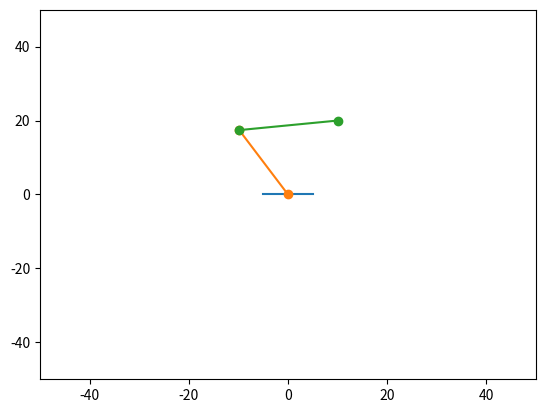

Python code for this plot:

from math import *
import matplotlib.pyplot as plt

a1=20
a2=20
x=10
y=20
psi=80

psi=radians(psi)



# p2x=x-a3*cos(psi)
# p2y=y-a3*sin(psi)

print('Wspolrzedna na y ostatniego zgiecia:',y)
print('Wspolrzedna na x ostatniego zgiecia',x)

#print((pow(p2x,2)+pow(p2y,2)-(pow(a1,2)+pow(a2,2)))/(2*a1*a2))

delta2= -acos((pow(x,2)+pow(y,2)-(pow(a1,2)+pow(a2,2)))/(2*a1*a2))

delta1=atan(y/x) - atan(a2*sin(delta2)/(a1 + a2*cos(delta2)))

delta3=psi-(delta1+delta2)

p1x=a1*cos(delta1)
p1y=a1*sin(delta1)


print('delta1:',delta1)
#print('delta2',delta2)
#print('delta3',delta3)
#print('p1x, p1y',p1x,p1y)
#print('p2x, p2y',p2x,p2y)
print('Dlugosc pierwszego czlonu: ',sqrt(pow(p1x,2)+pow(p1y,2)))
print('Dlugosc drugiego czlonu: ',sqrt(pow(p1x - x,2)+pow(p1y - y,2)))



plt.xlim(-50,50)
plt.ylim(-50,50)
plt.plot([-5,5],[0,0])
plt.plot([0, p1x],[0, p1y],[p1x, x],[p1y, y], marker = 'o' )
plt.show()



